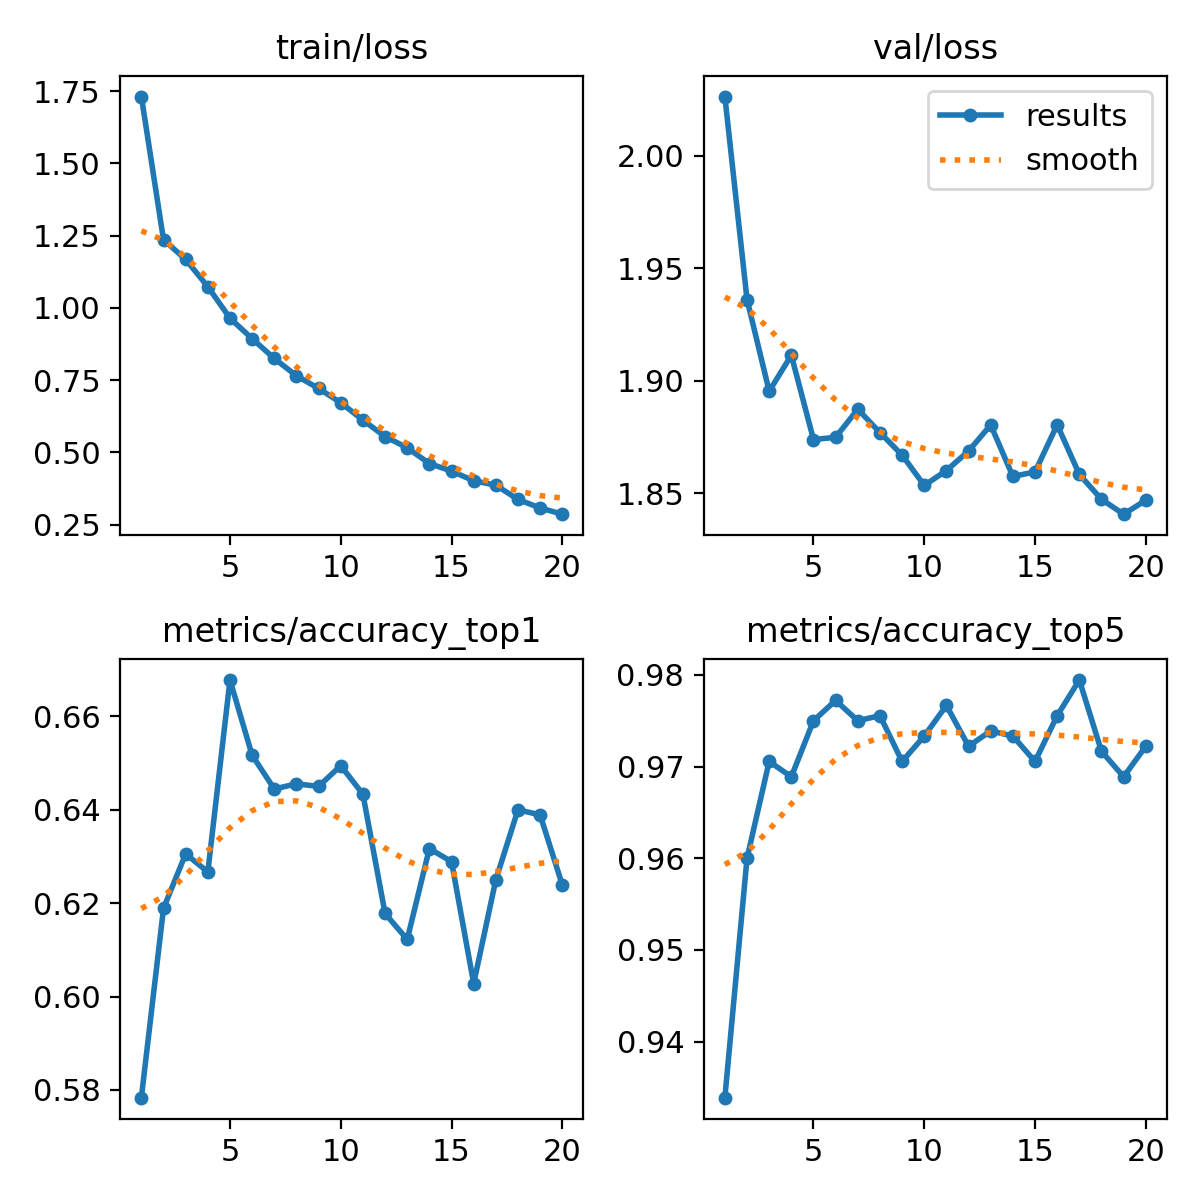

Source data for this figure (header and first rows):
epoch, train/loss, metrics/accuracy_top1, metrics/accuracy_top5, val/loss, lr/pg0, lr/pg1, lr/pg2
1, 1.732, 0.5783, 0.9339, 2.026, 0.0002374, 0.0002374, 0.0002374
2, 1.236, 0.6189, 0.96, 1.936, 0.0004668, 0.0004668, 0.0004668
3, 1.168, 0.6306, 0.9706, 1.895, 0.0006877, 0.0006877, 0.0006877
4, 1.073, 0.6267, 0.9689, 1.911, 0.0006754, 0.0006754, 0.0006754
5, 0.9642, 0.6678, 0.975, 1.874, 0.0006626, 0.0006626, 0.0006626
6, 0.8933, 0.6517, 0.9772, 1.875, 0.0006497, 0.0006497, 0.0006497
7, 0.8249, 0.6444, 0.975, 1.887, 0.0006369, 0.0006369, 0.0006369
8, 0.765, 0.6456, 0.9756, 1.877, 0.000624, 0.000624, 0.000624
9, 0.721, 0.645, 0.9706, 1.867, 0.0006112, 0.0006112, 0.0006112
10, 0.6717, 0.6494, 0.9733, 1.853, 0.0005983, 0.0005983, 0.0005983
11, 0.6116, 0.6433, 0.9767, 1.86, 0.0005855, 0.0005855, 0.0005855
12, 0.5546, 0.6178, 0.9722, 1.869, 0.0005726, 0.0005726, 0.0005726
13, 0.5156, 0.6122, 0.9739, 1.88, 0.0005598, 0.0005598, 0.0005598
14, 0.4613, 0.6317, 0.9733, 1.857, 0.0005469, 0.0005469, 0.0005469
15, 0.435, 0.6289, 0.9706, 1.859, 0.0005341, 0.0005341, 0.0005341
16, 0.4016, 0.6028, 0.9756, 1.88, 0.0005212, 0.0005212, 0.0005212
17, 0.3862, 0.625, 0.9794, 1.858, 0.0005084, 0.0005084, 0.0005084
18, 0.3369, 0.64, 0.9717, 1.847, 0.0004955, 0.0004955, 0.0004955
19, 0.3072, 0.6389, 0.9689, 1.841, 0.0004827, 0.0004827, 0.0004827
20, 0.2859, 0.6239, 0.9722, 1.847, 0.0004698, 0.0004698, 0.0004698
